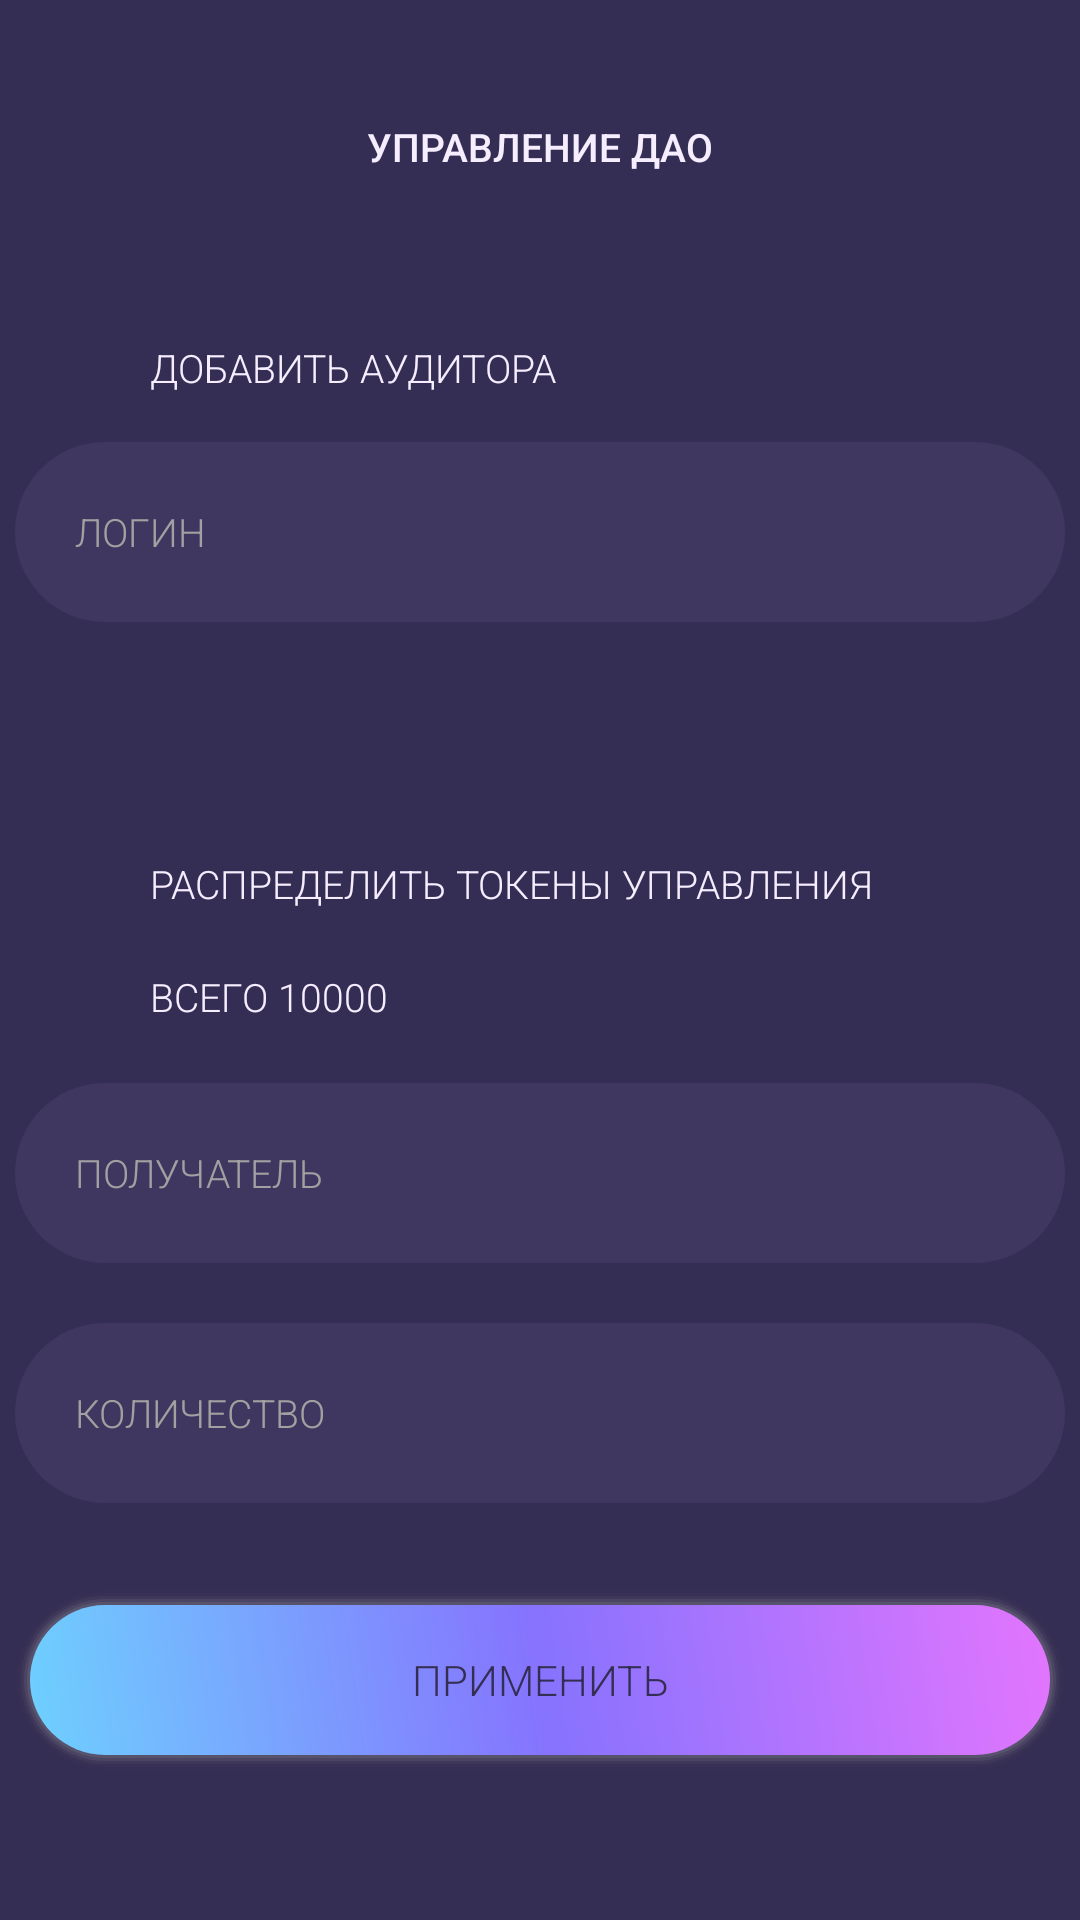

The Android layout XML behind this screen, and the referenced resources:
<!-- AndroidManifest.xml: application theme Theme.AppCompat.DayNight.NoActionBar -->
<!-- res/layout/activity_dao_settings.xml -->
<?xml version="1.0" encoding="utf-8"?>
<androidx.constraintlayout.widget.ConstraintLayout xmlns:android="http://schemas.android.com/apk/res/android"
    xmlns:app="http://schemas.android.com/apk/res-auto"
    xmlns:tools="http://schemas.android.com/tools"
    android:layout_width="match_parent"
    android:layout_height="match_parent"
    android:background="@color/dark_violet"
    tools:context=".ui.admin.DaoSettingsActivity">

    <EditText
        android:id="@+id/transfer_dst_address3"
        style="@style/FieldStyle"
        android:layout_marginTop="20dp"
        android:hint="ПОЛУЧАТЕЛЬ"
        app:layout_constraintEnd_toEndOf="parent"
        app:layout_constraintStart_toStartOf="parent"
        app:layout_constraintTop_toBottomOf="@+id/settings_totalSupply" />

    <EditText
        android:id="@+id/transfer_dst_address2"
        style="@style/FieldStyle"
        android:layout_marginTop="20dp"
        android:hint="КОЛИЧЕСТВО"
        app:layout_constraintEnd_toEndOf="parent"
        app:layout_constraintStart_toStartOf="parent"
        app:layout_constraintTop_toBottomOf="@+id/transfer_dst_address3" />

    <TextView
        android:id="@+id/textView2"
        style="@style/TitleStyle"
        android:text="УПРАВЛЕНИЕ ДАО"
        app:layout_constraintEnd_toEndOf="parent"
        app:layout_constraintStart_toStartOf="parent"
        app:layout_constraintTop_toTopOf="parent" />


    <TextView
        android:id="@+id/textView10"
        style="@style/SubtitleStyle"
        android:layout_marginTop="228dp"
        android:text="РАСПРЕДЕЛИТЬ ТОКЕНЫ УПРАВЛЕНИЯ"
        app:layout_constraintStart_toStartOf="parent"
        app:layout_constraintTop_toBottomOf="@+id/textView2" />

    <TextView
        android:id="@+id/textView3"
        style="@style/SubtitleStyle"
        android:layout_marginStart="48dp"
        android:layout_marginTop="56dp"
        android:text="ДОБАВИТЬ АУДИТОРА"
        app:layout_constraintStart_toStartOf="parent"
        app:layout_constraintTop_toBottomOf="@+id/textView2" />

    <TextView
        android:id="@+id/settings_totalSupply"
        style="@style/SubtitleStyle"
        android:layout_marginTop="20dp"
        android:text="ВСЕГО 10000"
        app:layout_constraintStart_toStartOf="parent"
        app:layout_constraintTop_toBottomOf="@+id/textView10" />

    <EditText
        android:id="@+id/transfer_dst_address"
        style="@style/FieldStyle"
        android:layout_marginTop="16dp"
        android:hint="ЛОГИН"
        app:layout_constraintEnd_toEndOf="parent"
        app:layout_constraintHorizontal_bias="0.508"
        app:layout_constraintStart_toStartOf="parent"
        app:layout_constraintTop_toBottomOf="@+id/textView3" />

    <Button
        android:id="@+id/button"
        android:layout_width="350dp"
        style="@style/RoundedBtnStyle"
        android:text="ПРИМЕНИТЬ"
        android:textColor="@color/dark_violet"
        app:layout_constraintBottom_toBottomOf="parent"
        app:layout_constraintEnd_toEndOf="parent"
        app:layout_constraintHorizontal_bias="0.5"
        app:layout_constraintStart_toStartOf="parent" />


</androidx.constraintlayout.widget.ConstraintLayout>
<!-- resources referenced by this layout -->
<resources>
  <color name="dark_violet">#352E54</color>
  <style name="FieldStyle" parent="@android:style/Widget.EditText">
          <item name="android:background">@drawable/rounded_background_fields</item>
          <item name="android:textColor">@color/colorAccent</item>
          <item name="android:textColorHint">@color/hint_color</item>
          <item name="android:layout_width">350dp</item>
          <item name="android:layout_height">60dp</item>
          <item name="android:fontFamily">sans-serif-light</item>
          <item name="android:paddingHorizontal">20dp</item>
          <item name="android:textSize">13sp</item>&gt;
      </style>
  <style name="RoundedBtnStyle" parent="@android:style/Widget.Button">
          <item name="android:background">@drawable/btn_style</item>
          <item name="android:textColor">@color/dark_violet</item>
          <item name="android:layout_width">350dp</item>
          <item name="android:layout_height">60dp</item>
          <item name="android:fontFamily">sans-serif-light</item>
          <item name="android:layout_marginBottom">50dp</item>
      </style>
  <style name="SubtitleStyle" parent="@android:style/Widget.TextView">
          <item name="android:textColor">@color/colorAccent</item>
          <item name="android:fontFamily">sans-serif-light</item>
          <item name="android:layout_width">wrap_content</item>
          <item name="android:layout_height">wrap_content</item>
          <item name="android:textSize">13sp</item>
          <item name="android:layout_marginLeft">50dp</item>
      </style>
  <style name="TitleStyle" parent="@android:style/Widget.TextView">
          <item name="android:textColor">@color/colorAccent</item>
          <item name="android:fontFamily">sans-serif-medium</item>
          <item name="android:layout_width">wrap_content</item>
          <item name="android:layout_height">wrap_content</item>
          <item name="android:textSize">13sp</item>
          <item name="android:layout_marginTop">40dp</item>
      </style>
  <!-- drawable rounded_background_fields (drawable) -->
  <?xml version="1.0" encoding="utf-8"?>
  <selector xmlns:android="http://schemas.android.com/apk/res/android">
      <item android:state_pressed="false">
          <shape android:shape="rectangle">
              <solid android:color="@color/medium_violet"/>
              <corners android:radius="30dp"/>
          </shape>
      </item>
  </selector>
  <color name="colorAccent">#F6EDFF</color>
  <color name="hint_color">#A1A1A1</color>&gt;
  <color name="medium_violet">#3F3760</color>
</resources>
